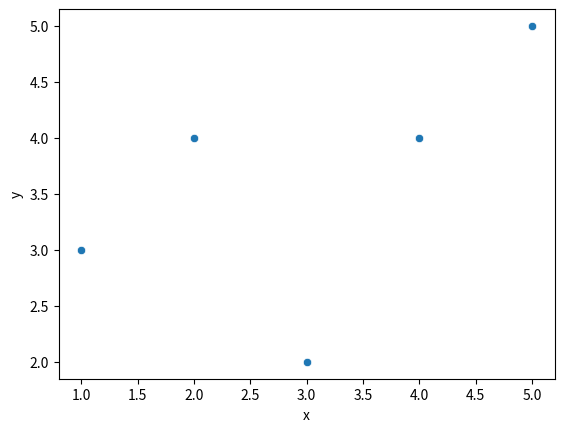
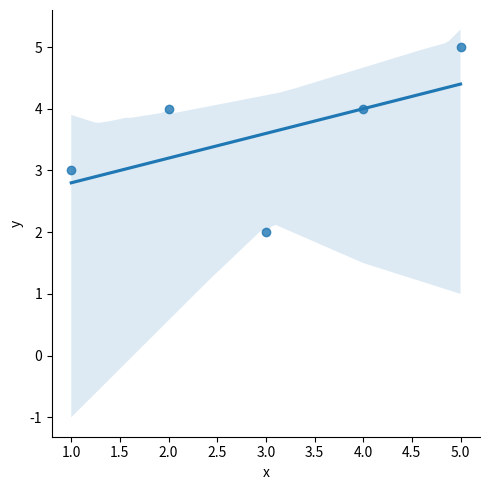

Reproduce these figures in Python, in order.
import pandas as pd, numpy as np , matplotlib.pyplot as plot,seaborn as sns
coordinate_point={"x":[1,2,3,4,5],"y":[3,4,2,4,5]}
coordinate_point=pd.DataFrame(coordinate_point)
# print(coordinate_point)
# sns.lmplot(x="x",y="y",data=coordinate_point)
#Ploting coordinate
plt=sns.scatterplot(x="x",y="y",data=coordinate_point)

#Now to find regression line we for this equation y=mx+c ,here m and c is unknown so we we have to find value od ma and c

X_mean=coordinate_point["x"].mean()
Y_mean=coordinate_point["y"].mean()

'''m=summation(x-X_mean)(y-Y_mean)/x-X_mean)^2'''

coordinate_point["a"]=[x-X_mean for x in coordinate_point["x"]]
coordinate_point["b"]=[y-Y_mean for y in coordinate_point["y"]]
coordinate_point["c"]=[i**2 for i in coordinate_point["a"]]
coordinate_point["d"]=[i*j for i,j in zip(coordinate_point["a"],coordinate_point["b"])]
print(coordinate_point)
# print(sumxminusX_mean)
# print(sumyminusY_mean)

m=coordinate_point["d"].sum()/coordinate_point["c"].sum()
print("slop is "+str(m))


#now we have y,x,m out of  y=mx+c y_mean=3.6 ,x_mean=3 ,m=04


c=Y_mean-(X_mean*m)

print("value of c is "+ str(c))


#Now we have the ma nd c so we can draw linear regression line so we will find Yp i.e y predicted as per the equation

Yp=lambda x:(m*x)+c

map_value=list(map(Yp,coordinate_point["x"]))
coordinate_point["Yp"]=list(map_value)

print(coordinate_point)
coordinate_point.drop(columns=["a","c","d"],inplace=True)

coordinate_point["c"]=[i**2 for i in coordinate_point["b"]]
coordinate_point["d"]=[i-Y_mean for i in coordinate_point["Yp"]]
coordinate_point["e"]=[i**2 for i in coordinate_point["d"]]
print(coordinate_point)

# sns.stripplot(x="x",y="Yp",data=coordinate_point)

#Now we will find R^2 to see the error

R_square=coordinate_point["c"].sum()/coordinate_point["e"].sum()
print(R_square)

#As the value is 3.2 so this is not good module for data analysis
plt=sns.lmplot(x="x",y="y",data=coordinate_point)

plot.show()
